Run: headless pygame with SDL's dummy video driver; simulated clock (each Clock.tick advances the game by its frame time, no real sleeping); random seed 0; keys injected as events and as key.get_pressed() state; no mouse input.
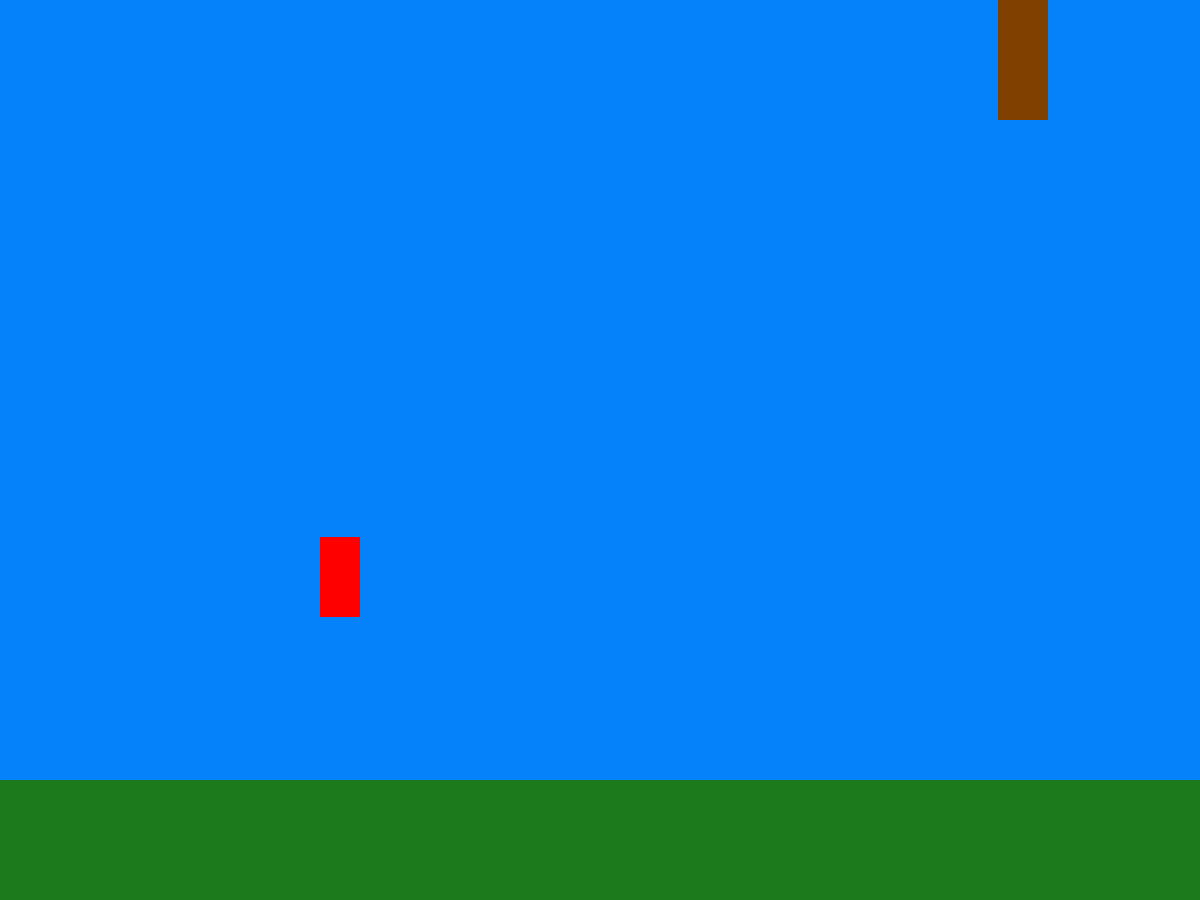
Frame 1 of 4 · flips 1–60 · no input
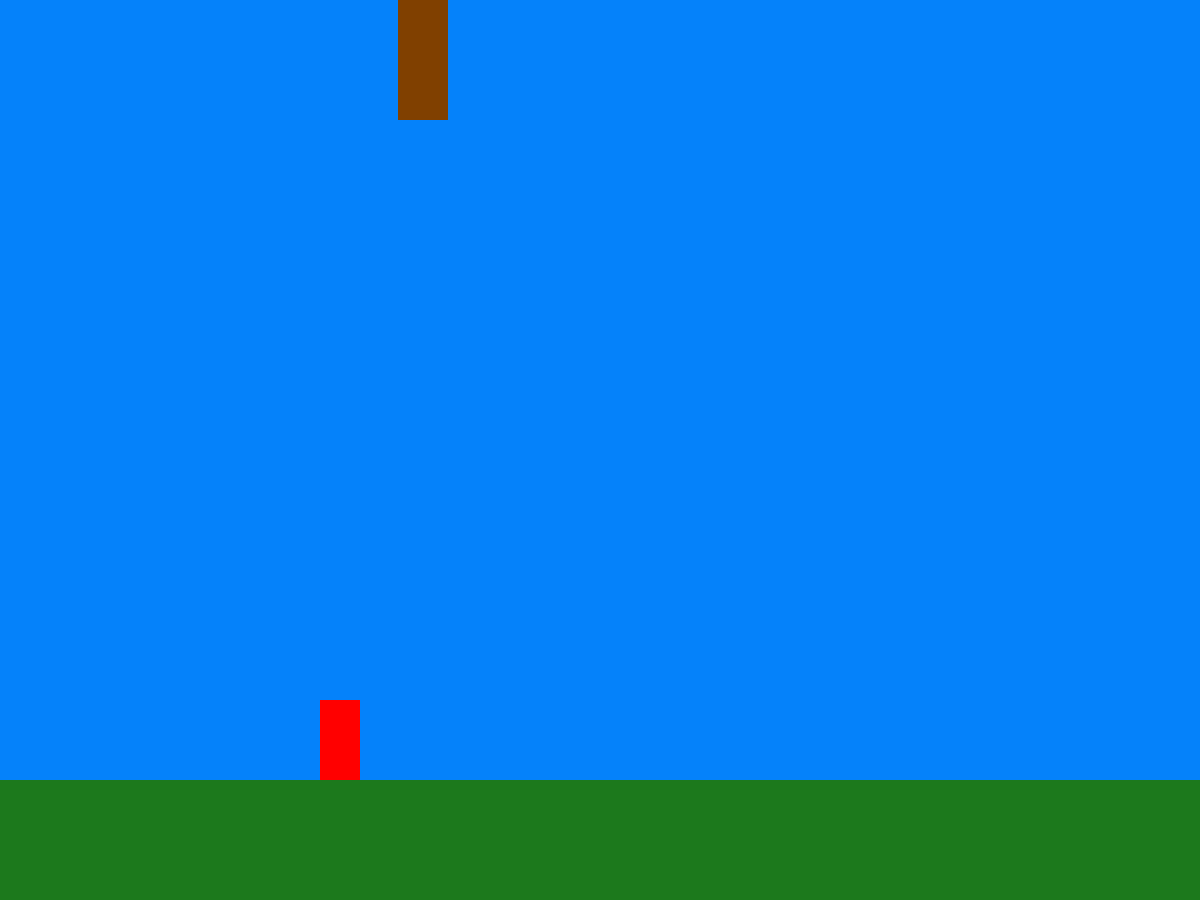
Frame 2 of 4 · flips 61–180 · tapped SPACE, RETURN · held RIGHT (→), D
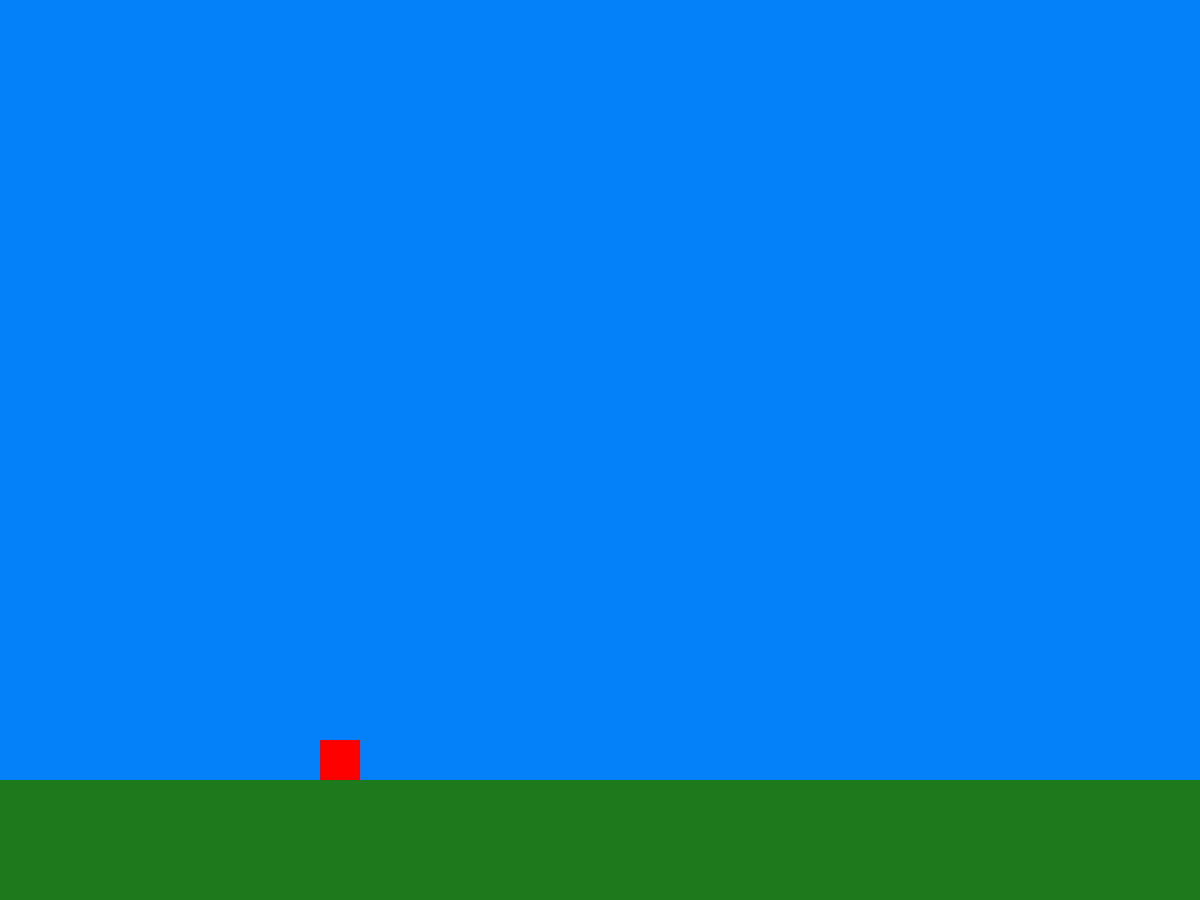
Frame 3 of 4 · flips 181–300 · held DOWN (↓), S
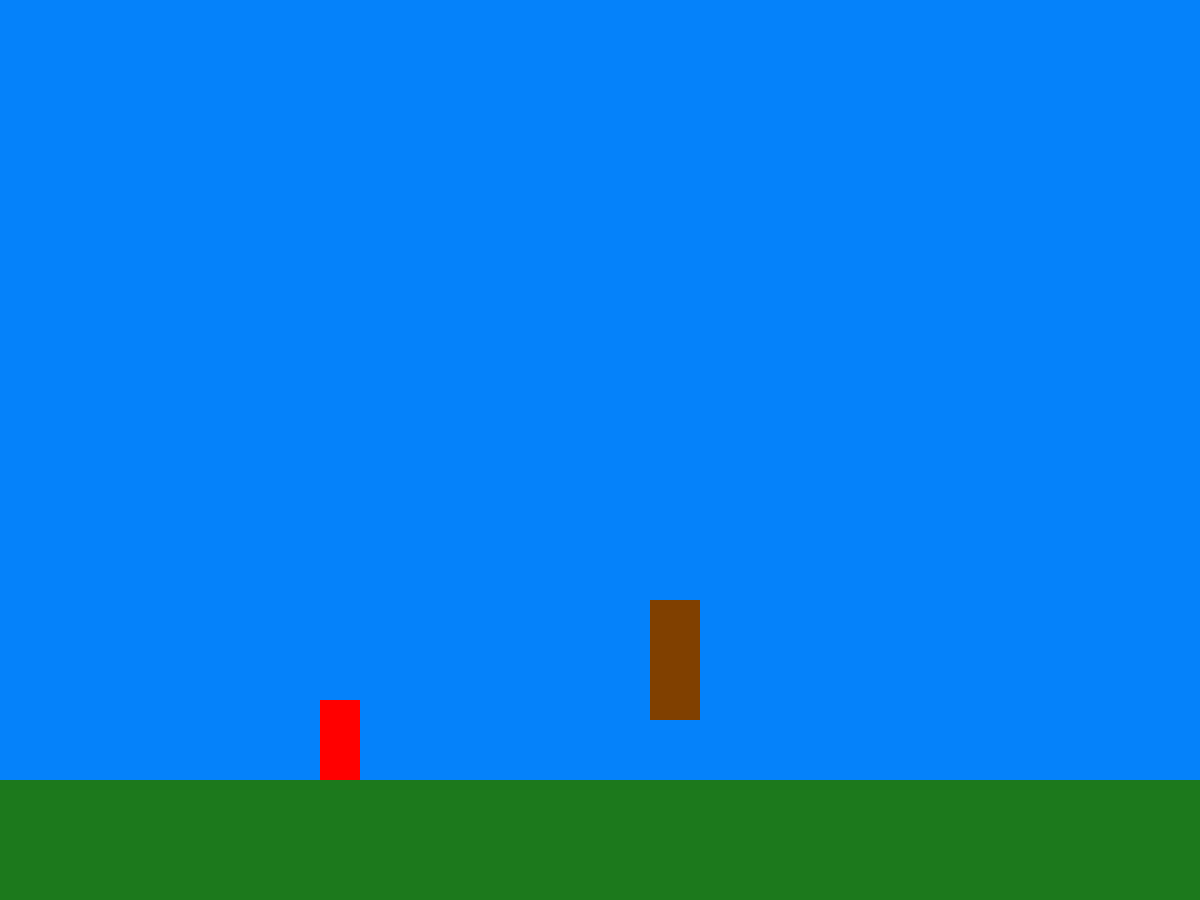
Frame 4 of 4 · flips 301–420 · held LEFT (←), A, UP (↑), W

The pygame program that drew these frames:

import random
import time
import pygame

clock = pygame.time.Clock()  

ROJO = (255, 0, 0)
VERDE = (28, 121, 28)
AZUL = (0, 0, 255)
MARRON = (128, 64, 0)
FONDO = (5, 130, 250)


pygame.init()
SCREEN_WIDTH = 1200
SCREEN_HEIGHT = 900
pantalla = pygame.display.set_mode((SCREEN_WIDTH, SCREEN_HEIGHT))
pygame.display.set_caption("¡Corre Paco corre!")

#Define al jugador
class Jugador(pygame.sprite.Sprite):
    def __init__(self, x, y, width, height, velocity_x, velocity_y):
        super().__init__()
        self.rect = pygame.Rect(x, y, width, height)
        self.velocity = [velocity_x, velocity_y]
        self.is_jumping = False
        self.is_agachado = False
        self.gravity = 1.1
        self.jump_strength = -20

    def update(self):
        self.rect.x += self.velocity[0]
        self.rect.y += self.velocity[1]

        self.velocity[1] += self.gravity

        if self.velocity[1] > 10:
            self.velocity[1] = 10

        if not self.is_jumping:
            self.velocity[1] += self.gravity

        if self.rect.y >= 700:
            self.is_jumping = False
            if not self.is_agachado:
                self.rect.y = 700
                self.velocity[1] = 0
            else:
                self.rect.y = 740
                self.velocity[1] = 0

    def salto(self):
        if not self.is_jumping:
            self.is_jumping = True
            self.velocity[1] = self.jump_strength

    def agacharse(self):
        if not self.is_agachado:
            self.is_agachado = True
            self.rect.height = 40
            self.rect.y = self.rect.y + 50

    def levantarse(self):
        if self.is_agachado:
            self.is_agachado = False
            self.rect.height = 80
            self.rect.y -= 0 


    def draw(self, surface):
        pygame.draw.rect(surface, ROJO, self.rect)

class Estructura(pygame.sprite.Sprite):
    def __init__(self, x, width, height, velocity):
        super().__init__()
        self.rect = pygame.Rect(x, 0, width, height)  
        self.velocity = velocity
    
    def update(self):
        self.rect.x -= self.velocity
        if self.rect.right < 0:
            self.rect.x = SCREEN_WIDTH + 200
            stucture_sel = random.randint(1, 2)
            if stucture_sel==1:
                self.rect.y = SCREEN_HEIGHT - self.rect.height - 100
            elif stucture_sel==2:
                self.rect.y = 720 - self.rect.height
            self.velocity += 0.25
                
        
jugador = Jugador(320, 240, 40, 80, 0, 0)

estructuras = pygame.sprite.Group()

for _ in range(1):
    nueva_estructura = Estructura(random.randint(SCREEN_WIDTH, SCREEN_WIDTH + 200), 50, 120, 10)
    estructuras.add(nueva_estructura)

run = True
perder = False


while run:
    for event in pygame.event.get():
        if event.type == pygame.QUIT:
            run = False

        if event.type == pygame.KEYDOWN:
             #Si pulsas la flecha arriba sasltas
            if event.key == pygame.K_UP:
                jugador.salto()
                print("salto")
            #Si pulsas la flecha abajo te agachas
            if event.key == pygame.K_DOWN:
                jugador.agacharse()
                print("agachado")

        #Si sueltas la flecha abajo te levantas
        if event.type == pygame.KEYUP:
            if event.key == pygame.K_DOWN:
                jugador.levantarse()
                print("levantado")
        
    choque = pygame.sprite.spritecollide(jugador, estructuras, False)
    if choque:
        estructura_colisionada = choque[0]  # Obtén la primera estructura con la que ha colisionado
        if jugador.rect.right > estructura_colisionada.rect.left:
            jugador.rect.right = estructura_colisionada.rect.left
            
    if jugador.rect.right < 0:
        run=False

    jugador.update()
    estructuras.update()

    pantalla.fill(FONDO)

    for estructura in estructuras:
        pygame.draw.rect(pantalla, MARRON, estructura.rect)

    jugador.draw(pantalla)

    pygame.draw.rect(pantalla, VERDE, pygame.Rect(0, 780, 1200, 500))

    pygame.display.flip()  # Actualizar la pantalla
    clock.tick(60)  # Limitar los FPS a 60

    pygame.display.update()

pygame.quit()
